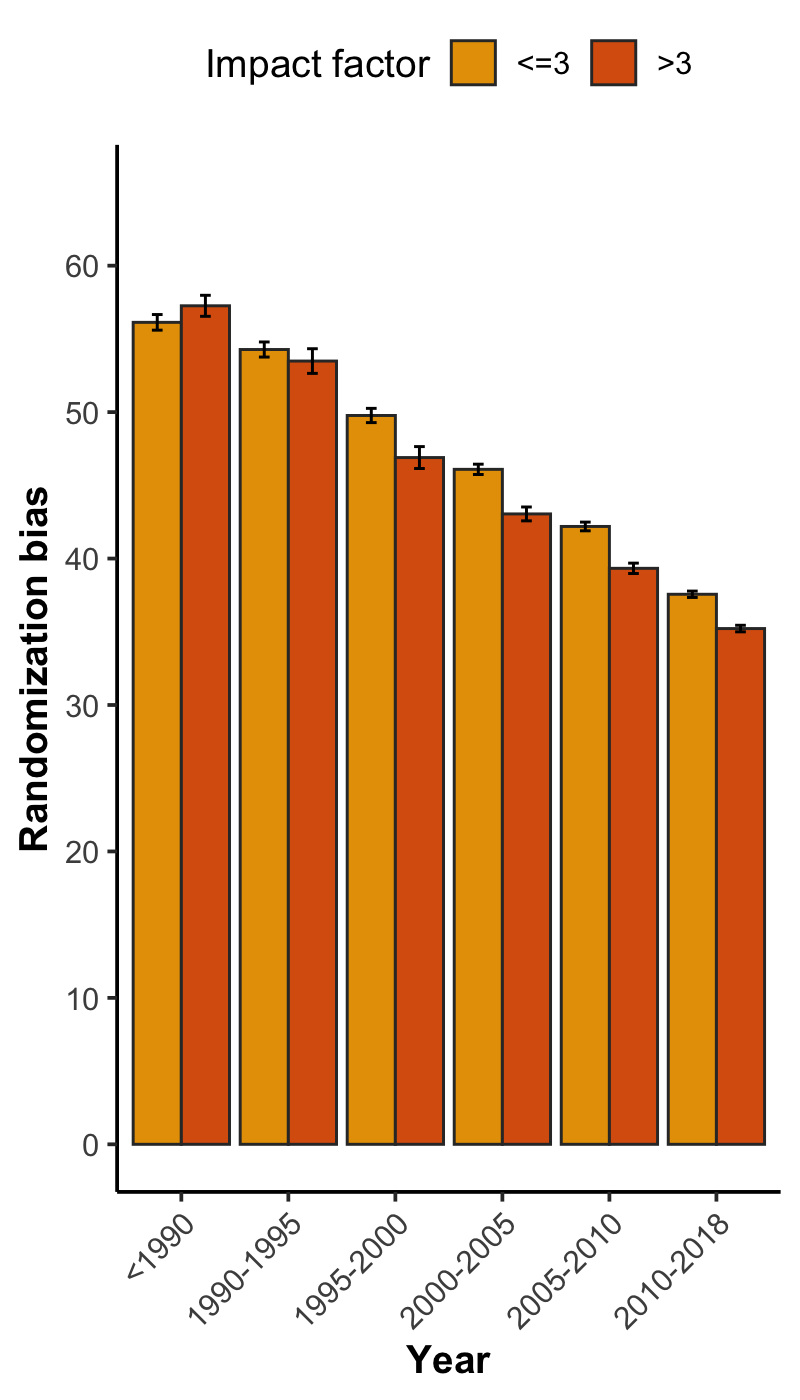

Data behind this chart, as committed beside it:
, x, group, mean, lower, upper, N
1, <1990, <=3, 56.13, 55.6, 56.66, 3920
2, <1990, >3, 57.26, 56.54, 57.98, 2146
3, 1990-1995, <=3, 54.27, 53.76, 54.79, 4429
4, 1990-1995, >3, 53.49, 52.64, 54.33, 1843
5, 1995-2000, <=3, 49.77, 49.28, 50.26, 6459
6, 1995-2000, >3, 46.9, 46.15, 47.64, 3419
7, 2000-2005, <=3, 46.09, 45.74, 46.44, 14976
8, 2000-2005, >3, 43.05, 42.57, 43.52, 9320
9, 2005-2010, <=3, 42.19, 41.89, 42.49, 23635
10, 2005-2010, >3, 39.33, 38.98, 39.69, 17100
11, 2010-2018, <=3, 37.56, 37.34, 37.78, 46171
12, 2010-2018, >3, 35.22, 34.99, 35.44, 43202
